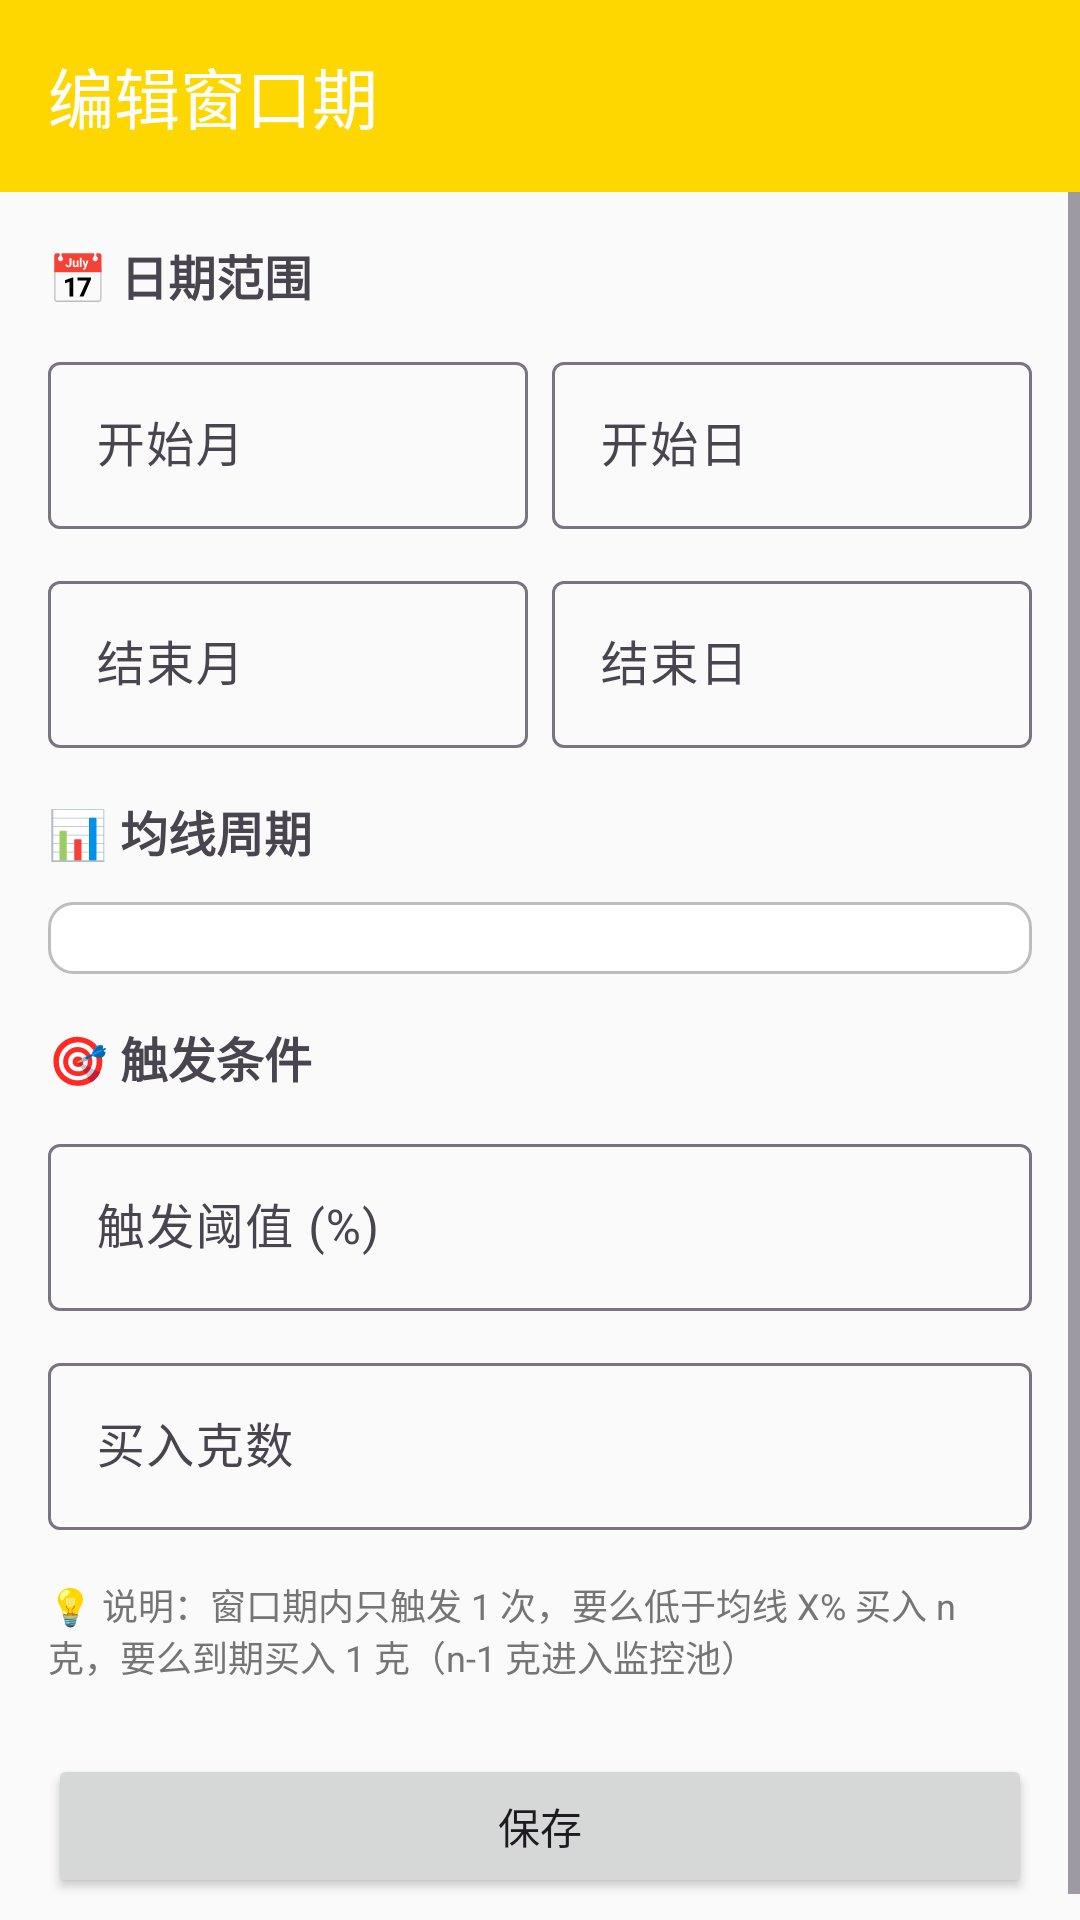

The Android layout XML behind this screen, and the referenced resources:
<!-- AndroidManifest.xml: activity theme Theme.GoldMonitor -->
<!-- res/layout/activity_window_period_edit.xml -->
<?xml version="1.0" encoding="utf-8"?>
<androidx.coordinatorlayout.widget.CoordinatorLayout
    xmlns:android="http://schemas.android.com/apk/res/android"
    xmlns:app="http://schemas.android.com/apk/res-auto"
    android:layout_width="match_parent"
    android:layout_height="match_parent"
    android:background="@color/background">

    <com.google.android.material.appbar.AppBarLayout
        android:layout_width="match_parent"
        android:layout_height="wrap_content">

        <androidx.appcompat.widget.Toolbar
            android:id="@+id/toolbar"
            android:layout_width="match_parent"
            android:layout_height="?attr/actionBarSize"
            android:background="?attr/colorPrimary"
            app:navigationIcon="@drawable/ic_back"
            app:title="@string/title_activity_window_period_edit"
            app:titleTextColor="@android:color/white" />

    </com.google.android.material.appbar.AppBarLayout>

    <ScrollView
        android:layout_width="match_parent"
        android:layout_height="match_parent"
        app:layout_behavior="@string/appbar_scrolling_view_behavior">

        <LinearLayout
            android:layout_width="match_parent"
            android:layout_height="wrap_content"
            android:orientation="vertical"
            android:padding="16dp">

            
            <TextView
                android:layout_width="wrap_content"
                android:layout_height="wrap_content"
                android:text="📅 日期范围"
                android:textSize="16sp"
                android:textStyle="bold"
                android:layout_marginBottom="12dp" />

            <LinearLayout
                android:layout_width="match_parent"
                android:layout_height="wrap_content"
                android:orientation="horizontal"
                android:layout_marginBottom="12dp">

                <com.google.android.material.textfield.TextInputLayout
                    android:layout_width="0dp"
                    android:layout_height="wrap_content"
                    android:layout_weight="1"
                    android:layout_marginEnd="8dp"
                    android:hint="开始月"
                    style="@style/Widget.Material3.TextInputLayout.OutlinedBox">

                    <com.google.android.material.textfield.TextInputEditText
                        android:id="@+id/etStartMonth"
                        android:layout_width="match_parent"
                        android:layout_height="wrap_content"
                        android:inputType="number"
                        android:maxLength="2" />
                </com.google.android.material.textfield.TextInputLayout>

                <com.google.android.material.textfield.TextInputLayout
                    android:layout_width="0dp"
                    android:layout_height="wrap_content"
                    android:layout_weight="1"
                    android:hint="开始日"
                    style="@style/Widget.Material3.TextInputLayout.OutlinedBox">

                    <com.google.android.material.textfield.TextInputEditText
                        android:id="@+id/etStartDay"
                        android:layout_width="match_parent"
                        android:layout_height="wrap_content"
                        android:inputType="number"
                        android:maxLength="2" />
                </com.google.android.material.textfield.TextInputLayout>

            </LinearLayout>

            <LinearLayout
                android:layout_width="match_parent"
                android:layout_height="wrap_content"
                android:orientation="horizontal"
                android:layout_marginBottom="16dp">

                <com.google.android.material.textfield.TextInputLayout
                    android:layout_width="0dp"
                    android:layout_height="wrap_content"
                    android:layout_weight="1"
                    android:layout_marginEnd="8dp"
                    android:hint="结束月"
                    style="@style/Widget.Material3.TextInputLayout.OutlinedBox">

                    <com.google.android.material.textfield.TextInputEditText
                        android:id="@+id/etEndMonth"
                        android:layout_width="match_parent"
                        android:layout_height="wrap_content"
                        android:inputType="number"
                        android:maxLength="2" />
                </com.google.android.material.textfield.TextInputLayout>

                <com.google.android.material.textfield.TextInputLayout
                    android:layout_width="0dp"
                    android:layout_height="wrap_content"
                    android:layout_weight="1"
                    android:hint="结束日"
                    style="@style/Widget.Material3.TextInputLayout.OutlinedBox">

                    <com.google.android.material.textfield.TextInputEditText
                        android:id="@+id/etEndDay"
                        android:layout_width="match_parent"
                        android:layout_height="wrap_content"
                        android:inputType="number"
                        android:maxLength="2" />
                </com.google.android.material.textfield.TextInputLayout>

            </LinearLayout>

            
            <TextView
                android:layout_width="wrap_content"
                android:layout_height="wrap_content"
                android:text="📊 均线周期"
                android:textSize="16sp"
                android:textStyle="bold"
                android:layout_marginBottom="12dp" />

            <Spinner
                android:id="@+id/spinnerMaPeriod"
                android:layout_width="match_parent"
                android:layout_height="wrap_content"
                android:layout_marginBottom="16dp"
                android:padding="12dp"
                android:background="@drawable/spinner_background" />

            
            <TextView
                android:layout_width="wrap_content"
                android:layout_height="wrap_content"
                android:text="🎯 触发条件"
                android:textSize="16sp"
                android:textStyle="bold"
                android:layout_marginBottom="12dp" />

            <com.google.android.material.textfield.TextInputLayout
                android:layout_width="match_parent"
                android:layout_height="wrap_content"
                android:layout_marginBottom="12dp"
                android:hint="@string/trigger_threshold"
                style="@style/Widget.Material3.TextInputLayout.OutlinedBox">

                <com.google.android.material.textfield.TextInputEditText
                    android:id="@+id/etThreshold"
                    android:layout_width="match_parent"
                    android:layout_height="wrap_content"
                    android:inputType="numberDecimal" />
            </com.google.android.material.textfield.TextInputLayout>

            <com.google.android.material.textfield.TextInputLayout
                android:layout_width="match_parent"
                android:layout_height="wrap_content"
                android:layout_marginBottom="16dp"
                android:hint="@string/buy_amount"
                style="@style/Widget.Material3.TextInputLayout.OutlinedBox">

                <com.google.android.material.textfield.TextInputEditText
                    android:id="@+id/etBuyAmount"
                    android:layout_width="match_parent"
                    android:layout_height="wrap_content"
                    android:inputType="numberDecimal" />
            </com.google.android.material.textfield.TextInputLayout>

            
            <TextView
                android:layout_width="match_parent"
                android:layout_height="wrap_content"
                android:text="💡 说明：窗口期内只触发 1 次，要么低于均线 X% 买入 n 克，要么到期买入 1 克（n-1 克进入监控池）"
                android:textSize="12sp"
                android:textColor="@color/text_secondary"
                android:layout_marginBottom="24dp" />

            
            <Button
                android:id="@+id/btnSave"
                android:layout_width="match_parent"
                android:layout_height="wrap_content"
                android:text="@string/save" />

        </LinearLayout>
    </ScrollView>

</androidx.coordinatorlayout.widget.CoordinatorLayout>
<!-- resources referenced by this layout -->
<resources>
  <color name="background">#FAFAFA</color>
  <color name="text_secondary">#757575</color>
  <!-- drawable spinner_background (drawable) -->
  <?xml version="1.0" encoding="utf-8"?>
  <shape xmlns:android="http://schemas.android.com/apk/res/android"
      android:shape="rectangle">
      <solid android:color="@color/surface" />
      <stroke
          android:width="1dp"
          android:color="@color/text_hint" />
      <corners android:radius="8dp" />
  </shape>
  <string name="buy_amount">买入克数</string>
  <string name="save">保存</string>
  <string name="title_activity_window_period_edit">编辑窗口期</string>
  <string name="trigger_threshold">触发阈值 (%)</string>
  <style name="Theme.GoldMonitor" parent="Theme.Material3.Light.NoActionBar">
          
          <item name="colorPrimary">@color/primary</item>
          <item name="colorPrimaryVariant">@color/primary_dark</item>
          <item name="colorOnPrimary">@android:color/black</item>
          
          <item name="colorSecondary">@color/accent</item>
          <item name="colorSecondaryVariant">@color/accent</item>
          <item name="colorOnSecondary">@android:color/white</item>
          
          <item name="android:statusBarColor">@color/primary_dark</item>
          
          <item name="android:windowBackground">@color/background</item>
      </style>
  <color name="surface">#FFFFFF</color>
  <color name="text_hint">#BDBDBD</color>
  <color name="primary">#FFD700</color>
  <color name="primary_dark">#FFC107</color>
  <color name="accent">#FF9800</color>
</resources>
